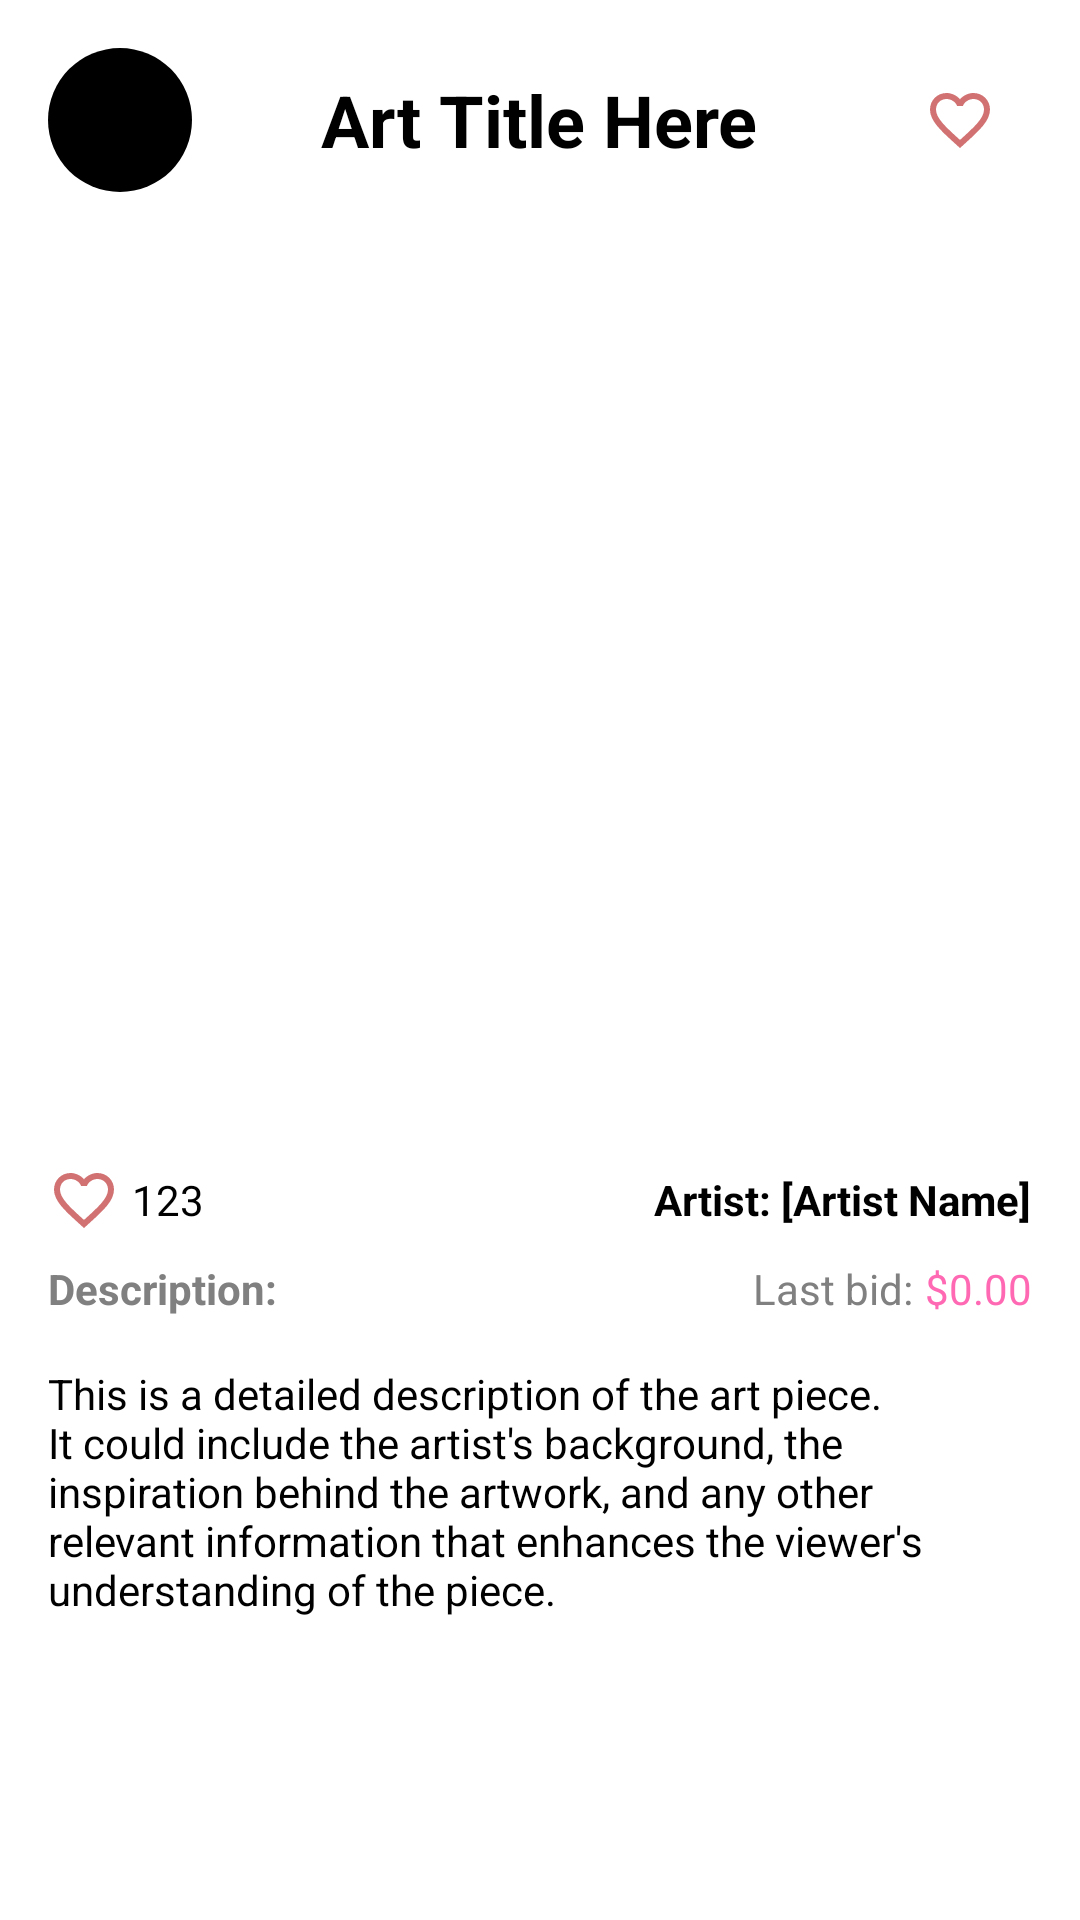

Reconstruct the res/layout file that produces this screen, plus the resources it refers to.
<!-- AndroidManifest.xml: application theme Theme.KeepArt -->
<!-- res/layout/activity_art.xml -->
<?xml version="1.0" encoding="utf-8"?>
<LinearLayout xmlns:android="http://schemas.android.com/apk/res/android"
    android:layout_width="match_parent"
    android:layout_height="match_parent"
    android:orientation="vertical"
    android:padding="16dp">

    
    <RelativeLayout
        android:layout_width="match_parent"
        android:layout_height="wrap_content">

        
        <ImageButton
            android:id="@+id/backButton"
            android:layout_width="48dp"
            android:layout_height="48dp"
            android:layout_alignParentStart="true"
            android:layout_centerVertical="true"
            android:src="@drawable/ic_arrow_back"
            android:contentDescription="Back"
            android:background="@drawable/black_circle_background" />

        
        <TextView
            android:id="@+id/artTitleTextView"
            android:layout_width="wrap_content"
            android:layout_height="wrap_content"
            android:text="Art Title Here"
            android:textSize="24sp"
            android:textStyle="bold"
            android:textColor="#000000"
            android:layout_centerInParent="true"
            android:layout_marginStart="16dp" />

        
        <ImageButton
            android:id="@+id/favoriteButton"
            android:layout_width="48dp"
            android:layout_height="48dp"
            android:layout_alignParentEnd="true"
            android:layout_centerVertical="true"
            android:src="@drawable/ic_heart_unfilled"
            android:contentDescription="Favorite"
            android:background="?attr/selectableItemBackgroundBorderless" />

    </RelativeLayout>

    
    <ImageView
        android:id="@+id/artImageView"
        android:layout_width="match_parent"
        android:layout_height="300dp"
        android:scaleType="centerCrop"
        android:layout_marginTop="16dp" />

    
    <LinearLayout
        android:layout_width="match_parent"
        android:layout_height="wrap_content"
        android:orientation="horizontal"
        android:gravity="center_vertical"
        android:layout_marginTop="8dp">

        
        <ImageButton
            android:id="@+id/likeIcon"
            android:layout_width="24dp"
            android:layout_height="24dp"
            android:background="?attr/selectableItemBackgroundBorderless"
            android:src="@drawable/ic_heart_unfilled"
            android:contentDescription="Like" />

        
        <TextView
            android:id="@+id/artLikesTextView"
            android:layout_width="wrap_content"
            android:layout_height="wrap_content"
            android:text="123"
            android:layout_marginStart="4dp"
            android:textColor="#000000" />

        
        <Space
            android:layout_width="0dp"
            android:layout_height="wrap_content"
            android:layout_weight="1" />

        
        <TextView
            android:id="@+id/artArtistTextView"
            android:layout_width="wrap_content"
            android:layout_height="wrap_content"
            android:text="Artist: [Artist Name]"
            android:textStyle="bold"
            android:textColor="#000000" />
    </LinearLayout>

    
    <LinearLayout
        android:layout_width="match_parent"
        android:layout_height="wrap_content"
        android:orientation="horizontal"
        android:layout_marginTop="8dp">

        
        <TextView
            android:id="@+id/artDescriptionLabel"
            android:layout_width="wrap_content"
            android:layout_height="wrap_content"
            android:text="Description:"
            android:textStyle="bold"
            android:textColor="#808080"
             />

        <Space
            android:layout_width="0dp"
            android:layout_height="wrap_content"
            android:layout_weight="1" />

        
        <TextView
            android:id="@+id/lastBidLabel"
            android:layout_width="wrap_content"
            android:layout_height="wrap_content"
            android:text="Last bid:"
            android:textColor="#808080"
             /> 

        
        <TextView
            android:id="@+id/lastBidAmount"
            android:layout_width="wrap_content"
            android:layout_height="wrap_content"
            android:text="$0.00"
            android:textColor="#FF69B4"
            android:layout_marginStart="4dp" />
    </LinearLayout>

    
    <TextView
        android:id="@+id/artDescriptionTextView"
        android:layout_width="match_parent"
        android:layout_height="wrap_content"
        android:text="This is a detailed description of the art piece. It could include the artist's background, the inspiration behind the artwork, and any other relevant information that enhances the viewer's understanding of the piece."
        android:textColor="#000000"
        android:layout_marginTop="16dp" />

    
    <TextView
        android:layout_width="match_parent"
        android:layout_height="wrap_content"
        android:layout_marginTop="32dp" />
</LinearLayout>
<!-- resources referenced by this layout -->
<resources>
  <!-- drawable black_circle_background (drawable) -->
  <?xml version="1.0" encoding="utf-8"?>
  <shape xmlns:android="http://schemas.android.com/apk/res/android"
      android:shape="oval">
      <solid android:color="@android:color/black" />
      <size
          android:width="40dp"
          android:height="40dp" />
  </shape>
  <!-- drawable ic_heart_unfilled (drawable) -->
  <vector xmlns:android="http://schemas.android.com/apk/res/android" android:alpha="0.9" android:height="24dp" android:tint="#CC6161" android:viewportHeight="24" android:viewportWidth="24" android:width="24dp">
        
      <path android:fillColor="@android:color/white" android:pathData="M16.5,3c-1.74,0 -3.41,0.81 -4.5,2.09C10.91,3.81 9.24,3 7.5,3 4.42,3 2,5.42 2,8.5c0,3.78 3.4,6.86 8.55,11.54L12,21.35l1.45,-1.32C18.6,15.36 22,12.28 22,8.5 22,5.42 19.58,3 16.5,3zM12.1,18.55l-0.1,0.1 -0.1,-0.1C7.14,14.24 4,11.39 4,8.5 4,6.5 5.5,5 7.5,5c1.54,0 3.04,0.99 3.57,2.36h1.87C13.46,5.99 14.96,5 16.5,5c2,0 3.5,1.5 3.5,3.5 0,2.89 -3.14,5.74 -7.9,10.05z"/>
      
  </vector>
  <style name="Theme.KeepArt" parent="Theme.MaterialComponents.DayNight.DarkActionBar">
          
          <item name="colorPrimary">@color/purple_500</item>
          <item name="colorPrimaryVariant">@color/purple_700</item>
          <item name="colorOnPrimary">@color/white</item>
          
          <item name="colorSecondary">@color/teal_200</item>
          <item name="colorSecondaryVariant">@color/teal_700</item>
          <item name="colorOnSecondary">@color/black</item>
          
          <item name="android:statusBarColor">?attr/colorPrimaryVariant</item>
          
      </style>
  <color name="purple_500">#FF6200EE</color>
  <color name="purple_700">#FF3700B3</color>
  <color name="white">#FFFFFFFF</color>
  <color name="teal_200">#FF03DAC5</color>
  <color name="teal_700">#FF018786</color>
  <color name="black">#FF000000</color>
</resources>
